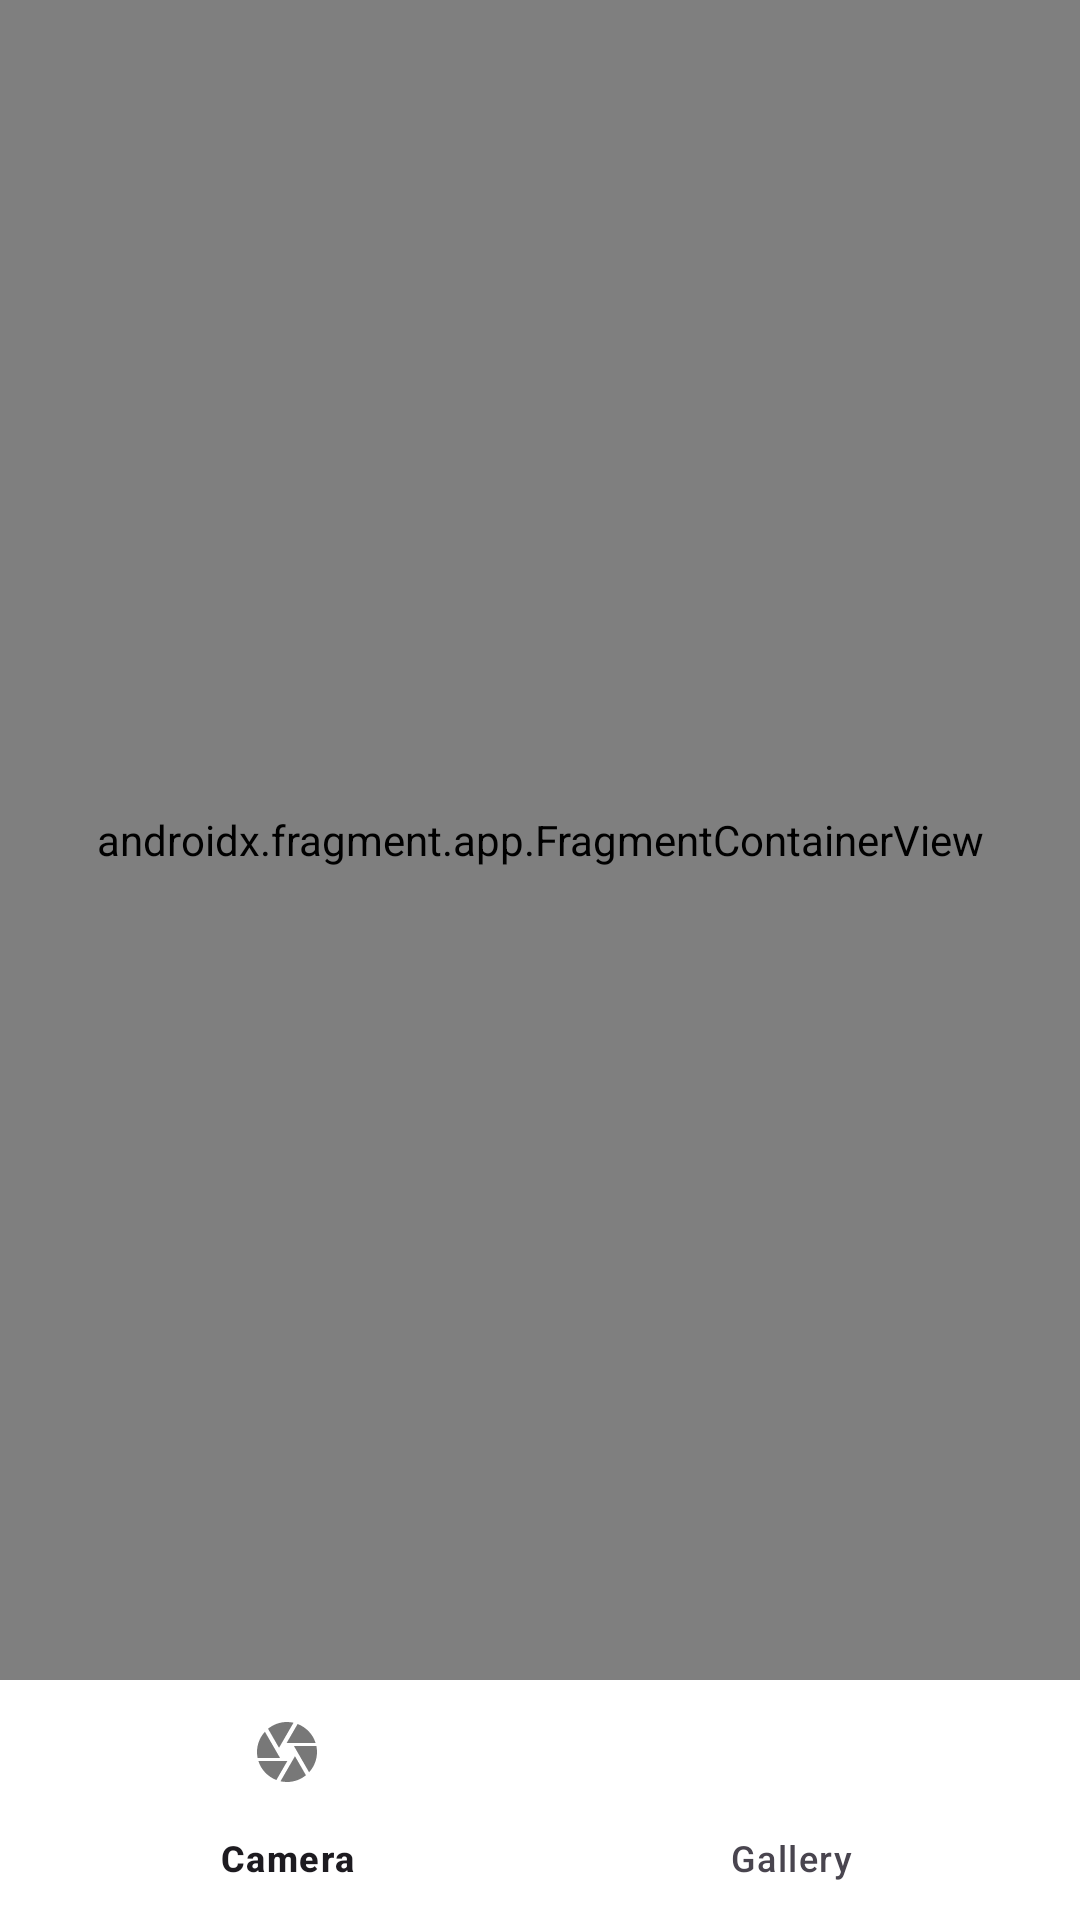

Reconstruct the res/layout file that produces this screen, plus the resources it refers to.
<!-- AndroidManifest.xml: application theme SplashScreen -->
<!-- res/layout/activity_main.xml -->
<?xml version="1.0" encoding="utf-8"?>
<androidx.constraintlayout.widget.ConstraintLayout xmlns:android="http://schemas.android.com/apk/res/android"
    xmlns:app="http://schemas.android.com/apk/res-auto"
    xmlns:tools="http://schemas.android.com/tools"
    android:layout_width="match_parent"
    android:layout_height="match_parent"
    tools:context=".ui.MainActivity">

    <androidx.fragment.app.FragmentContainerView
        android:id="@+id/parentContainer"
        android:name="androidx.navigation.fragment.NavHostFragment"
        android:layout_width="match_parent"
        android:layout_height="0dp"
        app:defaultNavHost="false"
        android:background="@color/white"
        app:layout_constraintBottom_toTopOf="@+id/bottomNavigation"
        app:layout_constraintEnd_toEndOf="parent"
        app:layout_constraintStart_toStartOf="parent"
        app:layout_constraintTop_toTopOf="parent"
        app:navGraph="@navigation/navigation" />

    <com.google.android.material.bottomnavigation.BottomNavigationView
        android:id="@+id/bottomNavigation"
        android:layout_width="match_parent"
        android:layout_height="wrap_content"
        app:backgroundTint="@color/white"
        app:itemActiveIndicatorStyle="@style/App.Custom.Indicator"
        app:itemIconTint="@color/black_300"
        app:itemRippleColor="@color/black_300"
        app:labelVisibilityMode="labeled"
        app:layout_constraintBottom_toBottomOf="parent"
        app:layout_constraintEnd_toEndOf="parent"
        app:layout_constraintStart_toStartOf="parent"
        app:menu="@menu/bottom_nav_menu" />

</androidx.constraintlayout.widget.ConstraintLayout>
<!-- resources referenced by this layout -->
<resources>
  <color name="black_300">#787878</color>
  <color name="white">#FFFFFFFF</color>
  <style name="App.Custom.Indicator" parent="Widget.Material3.BottomNavigationView.ActiveIndicator">
          <item name="android:color">@color/blue_200</item>
      </style>
  <style name="SplashScreen" parent="Theme.Material3.DayNight.NoActionBar">
          <item name="colorPrimary">@color/purple_500</item>
          <item name="colorPrimaryVariant">@color/white</item>
          <item name="colorOnPrimary">@color/white</item>
          
          <item name="colorSecondary">@color/teal_200</item>
          <item name="colorSecondaryVariant">@color/teal_700</item>
          <item name="colorOnSecondary">@color/black</item>
          
          <item name="android:statusBarColor">?attr/colorPrimaryVariant</item>
          <item name="android:windowLightStatusBar">true</item>
  
          <item name="android:windowBackground">@drawable/splash_screen</item>
  
      </style>
  <color name="blue_200">#E5F6FF</color>
  <color name="purple_500">#FF6200EE</color>
  <color name="teal_200">#FF03DAC5</color>
  <color name="teal_700">#FF018786</color>
  <color name="black">#FF000000</color>
  <!-- drawable splash_screen (drawable) -->
  <?xml version="1.0" encoding="utf-8"?>
  <layer-list xmlns:android="http://schemas.android.com/apk/res/android">
  
      <item android:drawable="@color/white" />
      <item
          android:drawable="@drawable/ic_camera_logo"
          android:gravity="center" />
  </layer-list>
  <!-- drawable ic_camera_logo (drawable) -->
  <vector xmlns:android="http://schemas.android.com/apk/res/android"
      android:width="100dp"
      android:height="100dp"
      android:tint="#3380D9"
      android:viewportWidth="24"
      android:viewportHeight="24">
      <path
          android:fillColor="@android:color/white"
          android:pathData="M9.4,10.5l4.77,-8.26C13.47,2.09 12.75,2 12,2c-2.4,0 -4.6,0.85 -6.32,2.25l3.66,6.35 0.06,-0.1zM21.54,9c-0.92,-2.92 -3.15,-5.26 -6,-6.34L11.88,9h9.66zM21.8,10h-7.49l0.29,0.5 4.76,8.25C21,16.97 22,14.61 22,12c0,-0.69 -0.07,-1.35 -0.2,-2zM8.54,12l-3.9,-6.75C3.01,7.03 2,9.39 2,12c0,0.69 0.07,1.35 0.2,2h7.49l-1.15,-2zM2.46,15c0.92,2.92 3.15,5.26 6,6.34L12.12,15L2.46,15zM13.73,15l-3.9,6.76c0.7,0.15 1.42,0.24 2.17,0.24 2.4,0 4.6,-0.85 6.32,-2.25l-3.66,-6.35 -0.93,1.6z" />
  </vector>
</resources>
